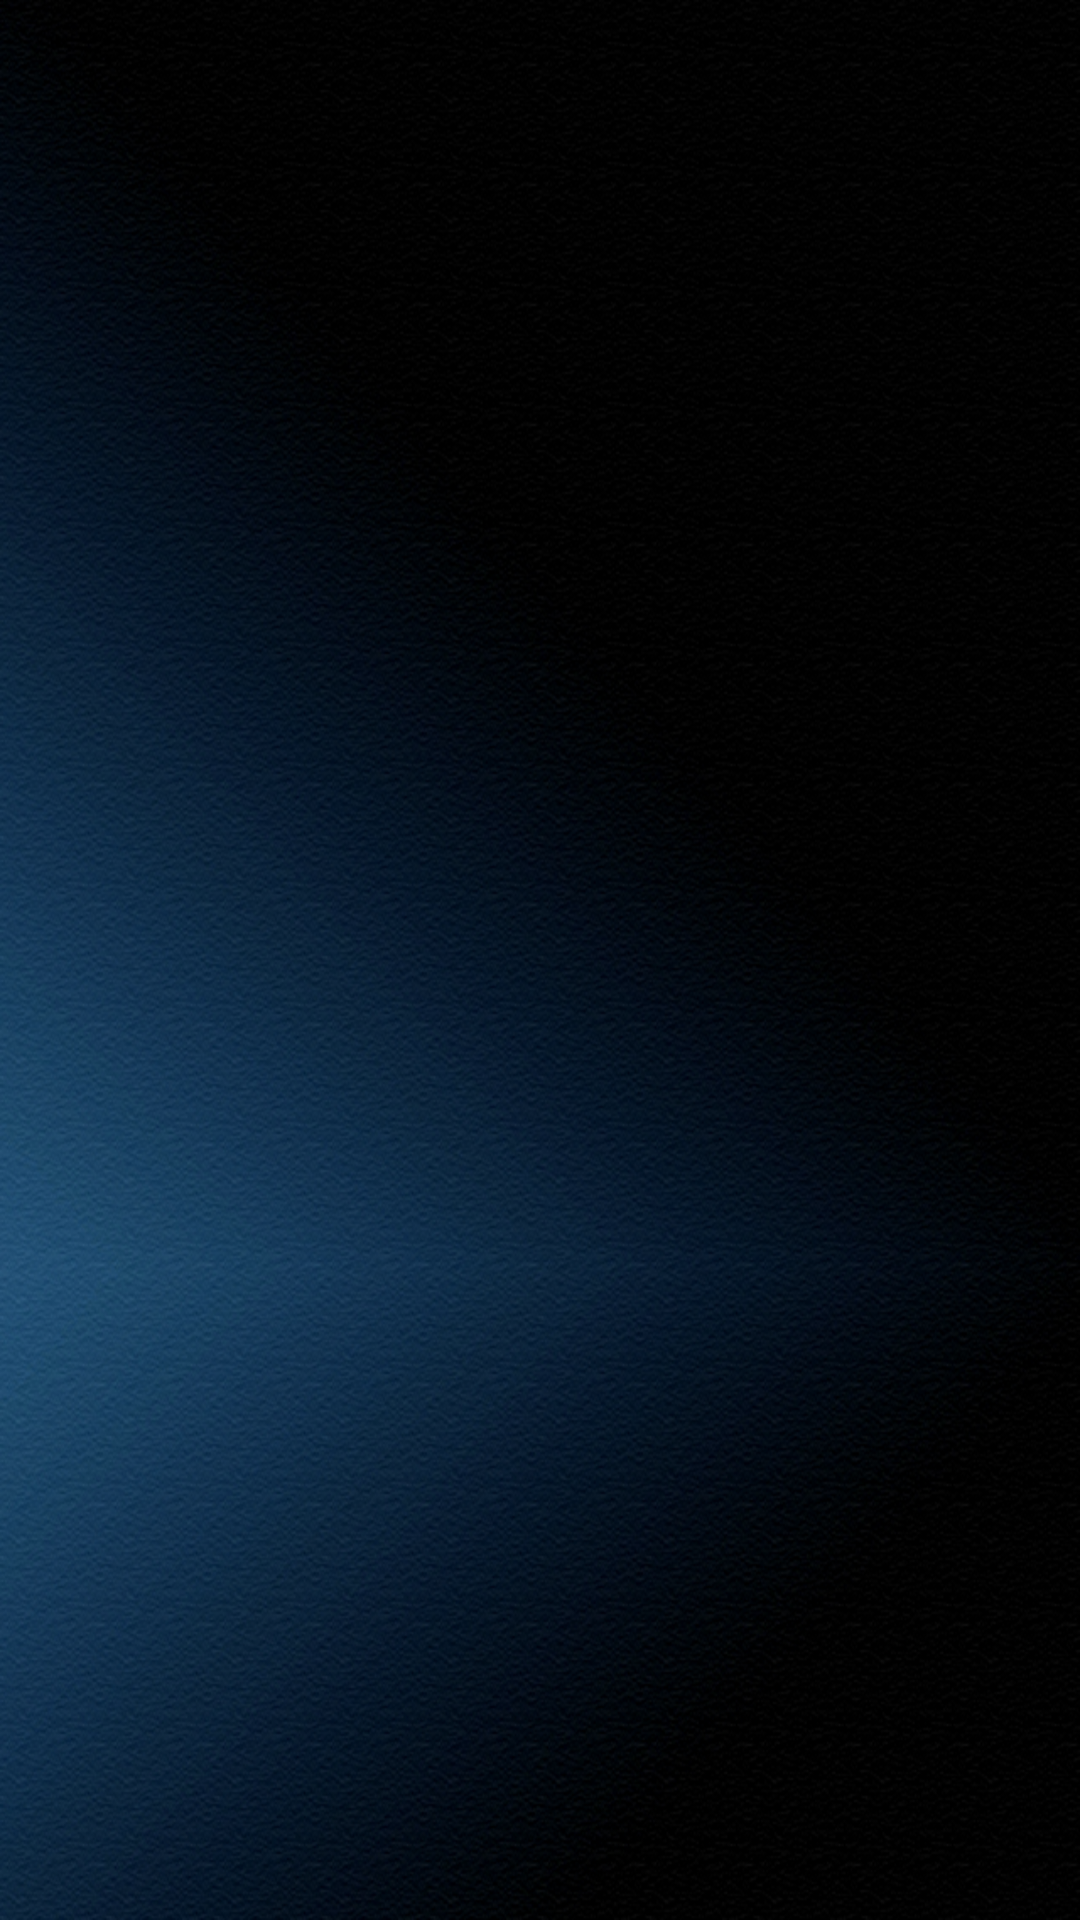

This screen was rendered from an Android layout file. Write that file and the resources it references.
<!-- AndroidManifest.xml: application theme AppTheme -->
<!-- res/layout/activity_splash.xml -->
<?xml version="1.0" encoding="utf-8"?>
<RelativeLayout xmlns:android="http://schemas.android.com/apk/res/android"
    android:layout_width="match_parent"
    android:layout_height="match_parent"
    android:background="@drawable/bg">

    <ImageView
        android:layout_width="150dp"
        android:layout_height="150dp"
        android:layout_centerInParent="true"
        android:src="@drawable/default_picture"/>

</RelativeLayout>
<!-- resources referenced by this layout -->
<resources>
  <!-- drawable bg: png bitmap (drawable-hdpi, 522035 bytes) -->
  <style name="AppTheme" parent="Theme.AppCompat.Light.DarkActionBar">
          
          <item name="colorPrimary">@color/colorPrimary</item>
          <item name="colorPrimaryDark">@color/colorPrimaryDark</item>
          <item name="colorAccent">@color/colorAccent</item>
      </style>
  <color name="colorPrimary">#2196F1</color>
  <color name="colorPrimaryDark">#1976d2</color>
  <color name="colorAccent">#2196F1</color>
</resources>
